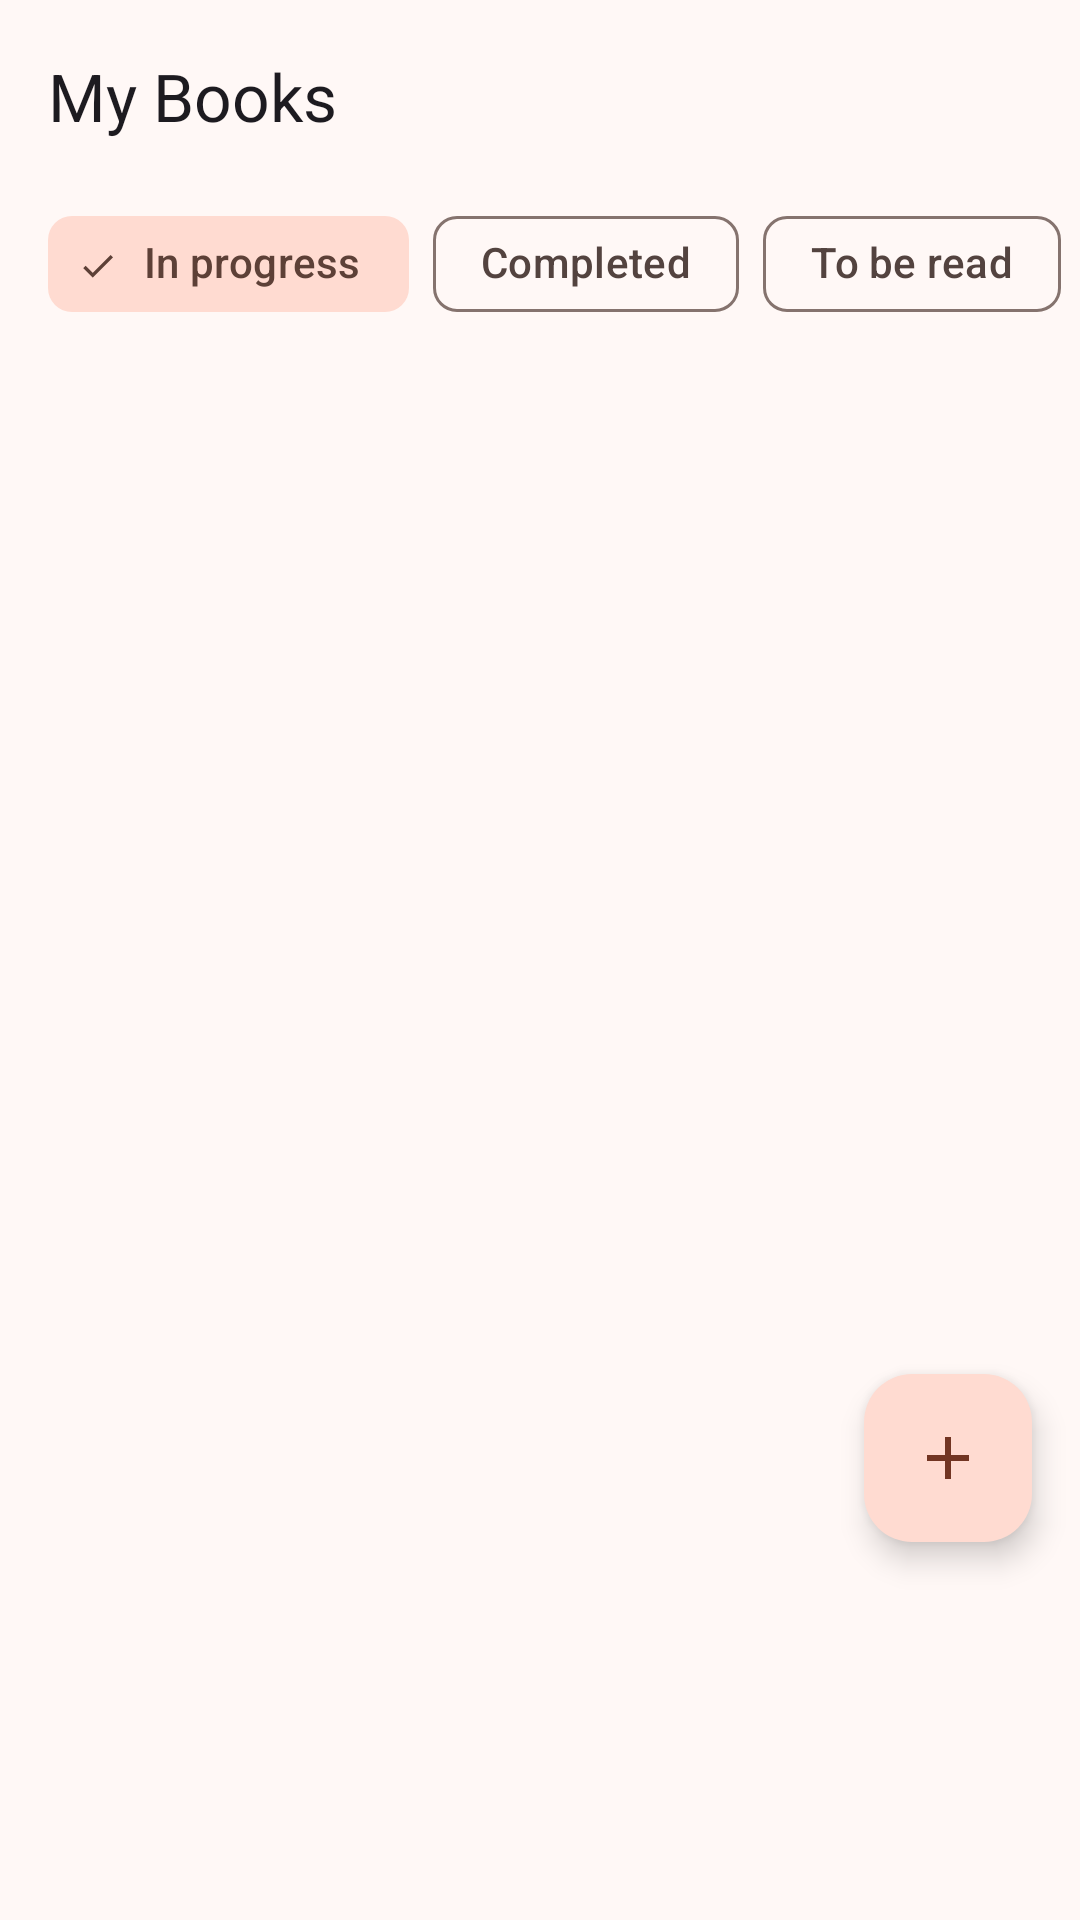

Reconstruct the res/layout file that produces this screen, plus the resources it refers to.
<!-- AndroidManifest.xml: application theme AppTheme -->
<!-- res/layout/fragment_home.xml -->
<?xml version="1.0" encoding="utf-8"?>
<androidx.constraintlayout.widget.ConstraintLayout xmlns:android="http://schemas.android.com/apk/res/android"
    xmlns:app="http://schemas.android.com/apk/res-auto"
    xmlns:tools="http://schemas.android.com/tools"
    android:id="@+id/home_fragment"
    android:layout_width="match_parent"
    android:layout_height="match_parent"
    android:paddingBottom="96dp"
    tools:context=".ui.home.HomeFragment">

    <com.google.android.material.appbar.MaterialToolbar
        android:id="@+id/my_toolbar"
        android:layout_width="match_parent"
        android:layout_height="?attr/actionBarSize"
        android:elevation="4dp"
        android:theme="@style/ThemeOverlay.AppCompat.ActionBar"
        app:layout_constraintTop_toTopOf="parent"
        app:popupTheme="@style/ThemeOverlay.AppCompat"
        app:title="@string/app_name" />

    <LinearLayout
        android:layout_width="match_parent"
        android:layout_height="0dp"
        android:orientation="vertical"
        app:layout_constraintBottom_toBottomOf="parent"
        app:layout_constraintEnd_toEndOf="parent"
        app:layout_constraintStart_toStartOf="parent"
        app:layout_constraintTop_toBottomOf="@+id/my_toolbar">

        <HorizontalScrollView
            android:id="@+id/horizontal_scroll"
            android:layout_width="match_parent"
            android:layout_height="wrap_content"
            android:scrollbars="none">

            <com.google.android.material.chip.ChipGroup
                android:id="@+id/chip_group_filter"
                android:layout_width="wrap_content"
                android:layout_height="wrap_content"
                android:paddingStart="16dp"
                android:paddingEnd="16dp"
                app:selectionRequired="true"
                app:singleSelection="true">

                <com.google.android.material.chip.Chip
                    android:id="@+id/chip_in_progress"
                    style="@style/Widget.Material3.Chip.Filter"
                    android:layout_width="wrap_content"
                    android:layout_height="wrap_content"
                    android:checked="true"
                    android:text="In progress" />
                <com.google.android.material.chip.Chip
                    android:id="@+id/chip_finished"
                    style="@style/Widget.Material3.Chip.Filter"
                    android:layout_width="wrap_content"
                    android:layout_height="wrap_content"
                    android:text="Completed" />
                <com.google.android.material.chip.Chip
                    android:id="@+id/chip_to_be_read"
                    style="@style/Widget.Material3.Chip.Filter"
                    android:layout_width="wrap_content"
                    android:layout_height="wrap_content"
                    android:text="To be read" />
                <com.google.android.material.chip.Chip
                    android:id="@+id/chip_dropped"
                    style="@style/Widget.Material3.Chip.Filter"
                    android:layout_width="wrap_content"
                    android:layout_height="wrap_content"
                    android:text="Dropped" />
            </com.google.android.material.chip.ChipGroup>
        </HorizontalScrollView>

            <androidx.recyclerview.widget.RecyclerView
                android:id="@+id/recycler_view_books"
                android:layout_width="match_parent"
                android:layout_height="match_parent"
                android:padding="8dp"
                app:layoutManager="androidx.recyclerview.widget.GridLayoutManager"
                app:spanCount="2"
                tools:listitem="@layout/grid_item_book" />



    </LinearLayout>

    <com.google.android.material.floatingactionbutton.FloatingActionButton
        android:id="@+id/fab_add_book"
        android:layout_width="wrap_content"
        android:layout_height="wrap_content"
        android:layout_marginEnd="16dp"
        android:layout_marginBottom="30dp"
        android:contentDescription="Add new book"
        android:src="@drawable/outline_add_24"
        app:layout_constraintBottom_toBottomOf="parent"
        app:layout_constraintEnd_toEndOf="parent" />

</androidx.constraintlayout.widget.ConstraintLayout>
<!-- res/layout/grid_item_book.xml (included above) -->
<?xml version="1.0" encoding="utf-8"?>
<com.google.android.material.card.MaterialCardView xmlns:android="http://schemas.android.com/apk/res/android"
    xmlns:app="http://schemas.android.com/apk/res-auto"
    xmlns:tools="http://schemas.android.com/tools"
    android:layout_width="match_parent"
    android:layout_height="wrap_content"
    android:layout_margin="4dp"
    app:cardCornerRadius="8dp"
    app:cardElevation="2dp"
    android:foreground="?attr/selectableItemBackground"
    android:clickable="true"
    android:focusable="true"
    app:strokeColor="?attr/colorSecondary"
    app:strokeWidth="0dp"
    android:id="@+id/card_item"
    >

    <androidx.constraintlayout.widget.ConstraintLayout
        android:layout_width="match_parent"
        android:layout_height="wrap_content">

        <View
            android:id="@+id/selection_overlay_view"
            android:layout_width="0dp"
            android:layout_height="0dp"
            android:background="@drawable/selection_overlay"
            app:layout_constraintTop_toTopOf="parent"
            app:layout_constraintBottom_toBottomOf="parent"
            app:layout_constraintStart_toStartOf="parent"
            app:layout_constraintEnd_toEndOf="parent" />
        <ImageView
            android:id="@+id/image_view_cover"
            android:layout_width="0dp"
            android:layout_height="0dp"
            android:scaleType="centerCrop"
            android:contentDescription="Book Cover"
            android:foreground="@drawable/selection_overlay"
            app:layout_constraintTop_toTopOf="parent"
            app:layout_constraintStart_toStartOf="parent"
            app:layout_constraintEnd_toEndOf="parent"
            app:layout_constraintDimensionRatio="2:3" />

        <TextView
            android:id="@+id/text_view_title"
            android:layout_width="0dp"
            android:layout_height="wrap_content"
            android:layout_margin="12dp"
            android:textAppearance="?attr/textAppearanceTitleLarge"
            android:textColor="?attr/colorOnSurface"
            app:layout_constraintTop_toTopOf="parent"
            app:layout_constraintStart_toStartOf="parent"
            app:layout_constraintEnd_toEndOf="parent"
            android:maxLines="4"
            android:ellipsize="end"
            tools:text="A Very Long Book Title That Will Surely Exceed The Two Line Limit A Very Long Book Title That Will Surely Exceed The Two Line Limit A Very Long Book Title That Will Surely Exceed The Two Line Limit A Very Long Book Title That Will Surely Exceed The Two Line Limit" />


        <TextView
            android:id="@+id/text_view_author"
            android:layout_width="0dp"
            android:layout_height="wrap_content"
            android:layout_margin="12dp"
            android:gravity="end"
            android:textAppearance="?attr/textAppearanceBodySmall"
            android:textColor="?attr/colorOnSurfaceVariant"
            android:maxLines="1"
            android:ellipsize="end"
            app:layout_constraintBottom_toBottomOf="parent"
            app:layout_constraintStart_toStartOf="parent"
            app:layout_constraintEnd_toEndOf="parent"
            tools:text="An Author With An Exceptionally Long Name" />

    </androidx.constraintlayout.widget.ConstraintLayout>
</com.google.android.material.card.MaterialCardView>
<!-- resources referenced by this layout -->
<resources>
  <!-- drawable outline_add_24 (drawable) -->
  <vector
      xmlns:android="http://schemas.android.com/apk/res/android"
      android:height="24dp"
  
      android:viewportHeight="960" android:viewportWidth="960" android:width="24dp">
        
      <path android:fillColor="?attr/colorOnSurface" android:pathData="M440,520L200,520L200,440L440,440L440,200L520,200L520,440L760,440L760,520L520,520L520,760L440,760L440,520Z"/>
      
  </vector>
  <!-- drawable selection_overlay (drawable) -->
  <selector xmlns:android="http://schemas.android.com/apk/res/android">
  
      <item android:state_activated="true">
          <shape android:shape="rectangle">
              <solid android:color="@color/selection_overlay_color" />
          </shape>
      </item>
          <item>
              <shape android:shape="rectangle">
                  <solid android:color="@android:color/transparent" />
              </shape>
          </item>
  
  </selector>
  <string name="app_name">My Books</string>
  <color name="md_theme_primary">#8F4C38</color>
  <color name="md_theme_onPrimary">#FFFFFF</color>
  <color name="md_theme_primaryContainer">#FFDBD1</color>
  <color name="md_theme_onPrimaryContainer">#723523</color>
  <color name="md_theme_secondary">#77574E</color>
  <color name="md_theme_onSecondary">#FFFFFF</color>
  <color name="md_theme_secondaryContainer">#FFDBD1</color>
  <color name="md_theme_onSecondaryContainer">#5D4037</color>
  <color name="md_theme_tertiary">#6C5D2F</color>
  <color name="md_theme_onTertiary">#FFFFFF</color>
  <color name="md_theme_tertiaryContainer">#F5E1A7</color>
  <color name="md_theme_onTertiaryContainer">#534619</color>
  <color name="md_theme_error">#BA1A1A</color>
  <color name="md_theme_onError">#FFFFFF</color>
  <color name="md_theme_errorContainer">#FFDAD6</color>
  <color name="md_theme_onErrorContainer">#93000A</color>
  <color name="md_theme_background">#FFF8F6</color>
  <color name="md_theme_onBackground">#231917</color>
  <color name="md_theme_surface">#FFF8F6</color>
  <color name="md_theme_onSurface">#231917</color>
  <color name="md_theme_surfaceVariant">#F5DED8</color>
  <color name="md_theme_onSurfaceVariant">#53433F</color>
  <color name="md_theme_outline">#85736E</color>
  <color name="md_theme_outlineVariant">#D8C2BC</color>
  <color name="md_theme_inverseSurface">#392E2B</color>
  <color name="md_theme_inverseOnSurface">#FFEDE8</color>
  <color name="md_theme_inversePrimary">#FFB5A0</color>
  <color name="md_theme_primaryFixed">#FFDBD1</color>
  <color name="md_theme_onPrimaryFixed">#3A0B01</color>
  <color name="md_theme_primaryFixedDim">#FFB5A0</color>
  <color name="md_theme_onPrimaryFixedVariant">#723523</color>
  <color name="md_theme_secondaryFixed">#FFDBD1</color>
  <color name="md_theme_onSecondaryFixed">#2C150F</color>
  <color name="md_theme_secondaryFixedDim">#E7BDB2</color>
  <color name="md_theme_onSecondaryFixedVariant">#5D4037</color>
  <color name="md_theme_tertiaryFixed">#F5E1A7</color>
  <color name="md_theme_onTertiaryFixed">#231B00</color>
  <color name="md_theme_tertiaryFixedDim">#D8C58D</color>
  <color name="md_theme_onTertiaryFixedVariant">#534619</color>
  <color name="md_theme_surfaceDim">#E8D6D2</color>
  <color name="md_theme_surfaceBright">#FFF8F6</color>
  <color name="md_theme_surfaceContainerLowest">#FFFFFF</color>
  <color name="md_theme_surfaceContainerLow">#FFF1ED</color>
  <color name="md_theme_surfaceContainer">#FCEAE5</color>
  <color name="md_theme_surfaceContainerHigh">#F7E4E0</color>
  <color name="md_theme_surfaceContainerHighest">#F1DFDA</color>
</resources>
